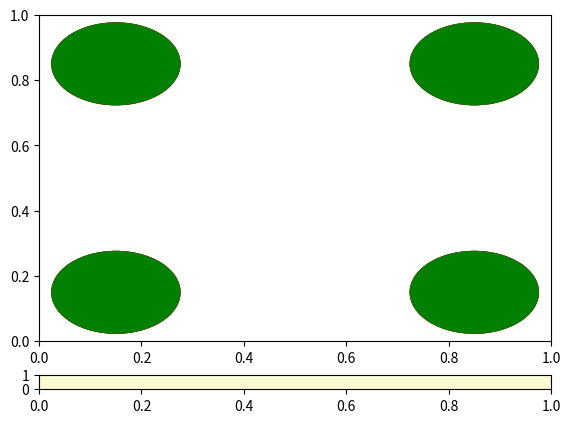

Python code for this plot: (Note: this script raises an exception after producing the figure.)
import numpy as np
import matplotlib.pyplot as plt
from matplotlib.widgets import Slider, Button, RadioButtons

T = 10000
N = 4 # Number of locations

startS = np.empty((N,))
startI = np.empty((N,))
startD = np.zeros((N,))
totalPop = np.empty((N,))

beta = np.empty((N, N))
gamma = np.empty((N,))
dRate = 0.71

startSAvg = 8e6
startSRange = -1
startS = np.random.normal(startSAvg,
    startSAvg * 10**startSRange, startS.shape)
startIAvg = 1000
startIRange = -0.5
startI = np.random.normal(startIAvg,
    startIAvg * 10**startIRange, startI.shape)
totalPop = startS + startI
betaAvg = 1e-10
betaRange = -2
gammaAvg = 2e-4
gammaRange = -1.5
# Randomize beta, gamma
beta = np.random.normal(betaAvg,
    betaAvg * 10**betaRange, beta.shape)
gamma = np.random.normal(gammaAvg,
    gammaAvg * 10**gammaRange, gamma.shape)

def CalcDeltas(S, I, D, beta, gamma, dRate):
    betaSI = beta * S[:, None] * I[:, None]
    outS = np.sum(betaSI, axis=1)
    inI  = np.sum(betaSI, axis=0)
    newD = dRate * gamma * I
    newS = (1.0 - dRate) * gamma * I
    dS   = -outS + newS
    dI   = inI - newD - newS
    dD   = newD
    dOut = inI

    return [dS, dI, dD, dOut]

def RunSpatialSIDS(T, startS, startI, startD, beta, gamma, dRate):
    N = len(startS)
    assert(len(startI) == N)
    assert(len(startD) == N)
    assert(beta.shape == (N, N))

    S   = np.empty((N, T))
    I   = np.empty((N, T))
    D   = np.empty((N, T))
    out = np.zeros((N, T))
    S[:, 0] = startS
    I[:, 0] = startI
    D[:, 0] = startD

    for t in range(1, T):
        [dS, dI, dD, dOut] = \
            CalcDeltas(S[:, t-1], I[:, t-1], D[:, t-1], beta, gamma, dRate)
        S[:, t] = S[:, t-1] + dS
        I[:, t] = I[:, t-1] + dI
        D[:, t] = D[:, t-1] + dD
        out[:, t] = out[:, t-1] + dOut
    
    return [S, I, D, out]

print("----- Running Spatial SIDS -----")
#print(startS[0])
#print(startI[0])
[S, I, D, out] = RunSpatialSIDS(T,
    startS, startI, startD, beta, gamma, dRate)

#print(S[0, :])
if False:
    t = np.linspace(0.0, 1.0, T)
    outS = np.sum(S, axis=0)
    outI = np.sum(I, axis=0)
    outD = np.sum(D, axis=0)
    lineS, = plt.plot(t, outS, color="orange", label="Susceptible")
    lineI, = plt.plot(t, outI, color="red", label="Infected")
    lineD, = plt.plot(t, outD, color="black", label="Dead")
    plt.xlabel("Time (normalized 0 to 1)")
    plt.ylabel("Number of people")
    plt.legend(handles=[lineS, lineI, lineD])
    plt.show()

fig, ax = plt.subplots() # note we must use plt.subplots, not plt.subplot
# (or if you have an existing figure)
# fig = plt.gcf()
# ax = fig.gca()
plt.subplots_adjust(left = 0.1, bottom = 0.2)

def PlotCircles(St, It, Dt):
    gridN = int(np.ceil(np.sqrt(N)))
    circleRadius = 1.0 / gridN / 4.0
    margin = 0.15
    ax.clear()
    for loc in range(N):
        (j, i) = np.unravel_index(loc, (gridN, gridN))
        posX = margin + (1.0 - margin * 2.0) * (float(i) / (gridN-1))
        posY = margin + (1.0 - margin * 2.0) * (float(j) / (gridN-1))
        fracS = St[loc] / totalPop[loc] * circleRadius
        fracI = It[loc] / totalPop[loc] * (circleRadius - fracS) + fracS
        circle = plt.Circle((posX, posY), circleRadius, color='black')
        ax.add_artist(circle)
        circle = plt.Circle((posX, posY), fracI, color='red')
        ax.add_artist(circle)
        circle = plt.Circle((posX, posY), fracS, color='green')
        ax.add_artist(circle)

PlotCircles(S[:, 0], I[:, 0], D[:, 0])

axisColor = 'lightgoldenrodyellow'
axisTime = plt.axes([0.1, 0.1, 0.8, 0.03], facecolor=axisColor)
sliderTime = Slider(axisTime, 'Time', 0.0, 1.0, 0.0)

def UpdatePlot(val):
    time = sliderTime.val
    t = min(int(time * T), T-1)
    PlotCircles(S[:, t], I[:, t], D[:, t])

sliderTime.on_changed(UpdatePlot)

plt.show()